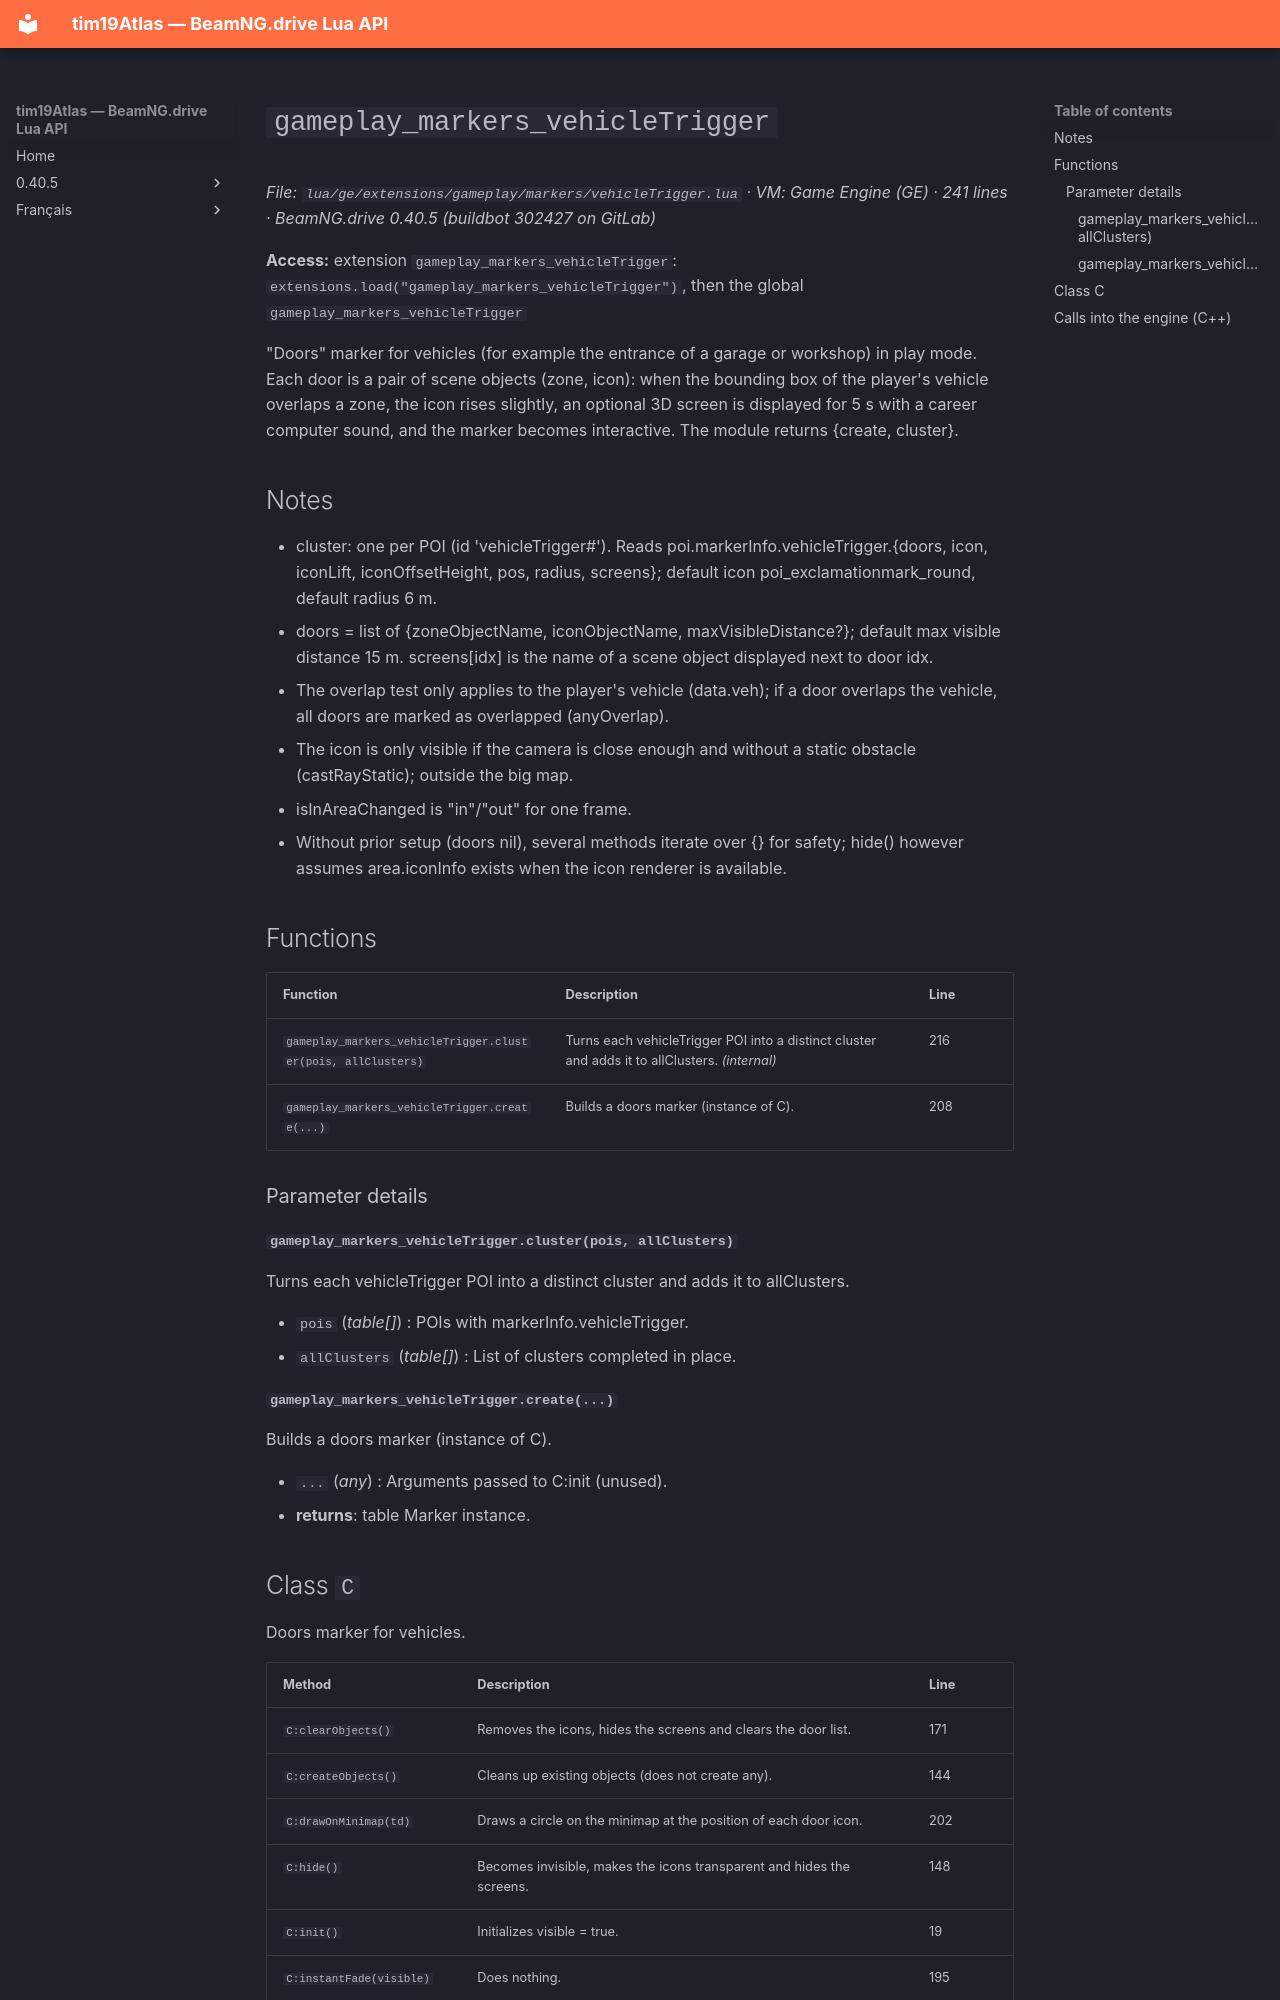

repository: Tim0219800/beamng-lua-atlas · page: 0.40.5/ge/extensions/gameplay/markers/vehicleTrigger.html · generator: mkdocs

# `gameplay_markers_vehicleTrigger`

*File: `lua/ge/extensions/gameplay/markers/vehicleTrigger.lua` · VM: Game Engine (GE) · 241 lines · BeamNG.drive 0.40.5 (buildbot 302427 on GitLab)*

**Access:** extension `gameplay_markers_vehicleTrigger`: `extensions.load("gameplay_markers_vehicleTrigger")`, then the global `gameplay_markers_vehicleTrigger`

"Doors" marker for vehicles (for example the entrance of a garage or workshop) in play mode. Each door is a pair of scene objects (zone, icon): when the bounding box of the player's vehicle overlaps a zone, the icon rises slightly, an optional 3D screen is displayed for 5 s with a career computer sound, and the marker becomes interactive. The module returns {create, cluster}.

## Notes

- cluster: one per POI (id 'vehicleTrigger#<poi.id>'). Reads poi.markerInfo.vehicleTrigger.{doors, icon, iconLift, iconOffsetHeight, pos, radius, screens}; default icon poi_exclamationmark_round, default radius 6 m.
- doors = list of {zoneObjectName, iconObjectName, maxVisibleDistance?}; default max visible distance 15 m. screens[idx] is the name of a scene object displayed next to door idx.
- The overlap test only applies to the player's vehicle (data.veh); if a door overlaps the vehicle, all doors are marked as overlapped (anyOverlap).
- The icon is only visible if the camera is close enough and without a static obstacle (castRayStatic); outside the big map.
- isInAreaChanged is "in"/"out" for one frame.
- Without prior setup (doors nil), several methods iterate over {} for safety; hide() however assumes area.iconInfo exists when the icon renderer is available.

## Functions

| Function | Description | Line |
|---|---|---|
| `gameplay_markers_vehicleTrigger.cluster(pois, allClusters)` | Turns each vehicleTrigger POI into a distinct cluster and adds it to allClusters. *(internal)* | 216 |
| `gameplay_markers_vehicleTrigger.create(...)` | Builds a doors marker (instance of C). | 208 |

### Parameter details

#### `gameplay_markers_vehicleTrigger.cluster(pois, allClusters)`

Turns each vehicleTrigger POI into a distinct cluster and adds it to allClusters.

- `pois` (*table[]*) : POIs with markerInfo.vehicleTrigger.
- `allClusters` (*table[]*) : List of clusters completed in place.

#### `gameplay_markers_vehicleTrigger.create(...)`

Builds a doors marker (instance of C).

- `...` (*any*) : Arguments passed to C:init (unused).
- **returns**: table Marker instance.
